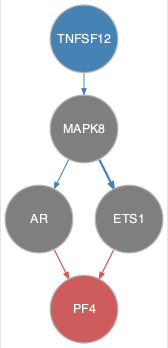

The data file committed next to this chart (first rows):
from	to
MAPK8	AR
MAPK8	ETS1
TNFSF12	MAPK8
AR	PF4
ETS1	PF4
